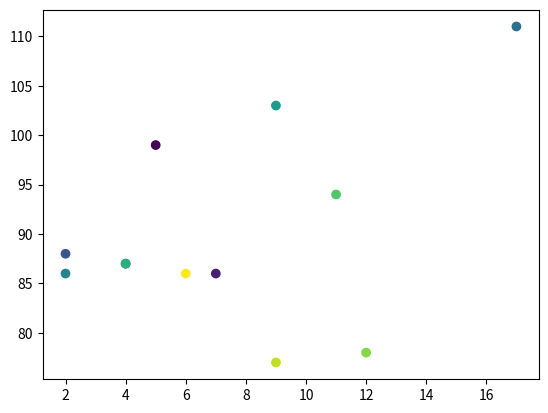

Here is the Python script that generated this plot:
import matplotlib.pyplot as plt
import numpy as np
x=np.array([5,7,4,2,17,2,9,4,11,12,9,6])
y=np.array([99,86,87,88,111,86,103,87,94,78,77,86])
colors=np.array([0,10,20,30,40,50,60,70,80,90,100,110])
plt.scatter(x,y,c=colors,cmap='viridis')
plt.show()